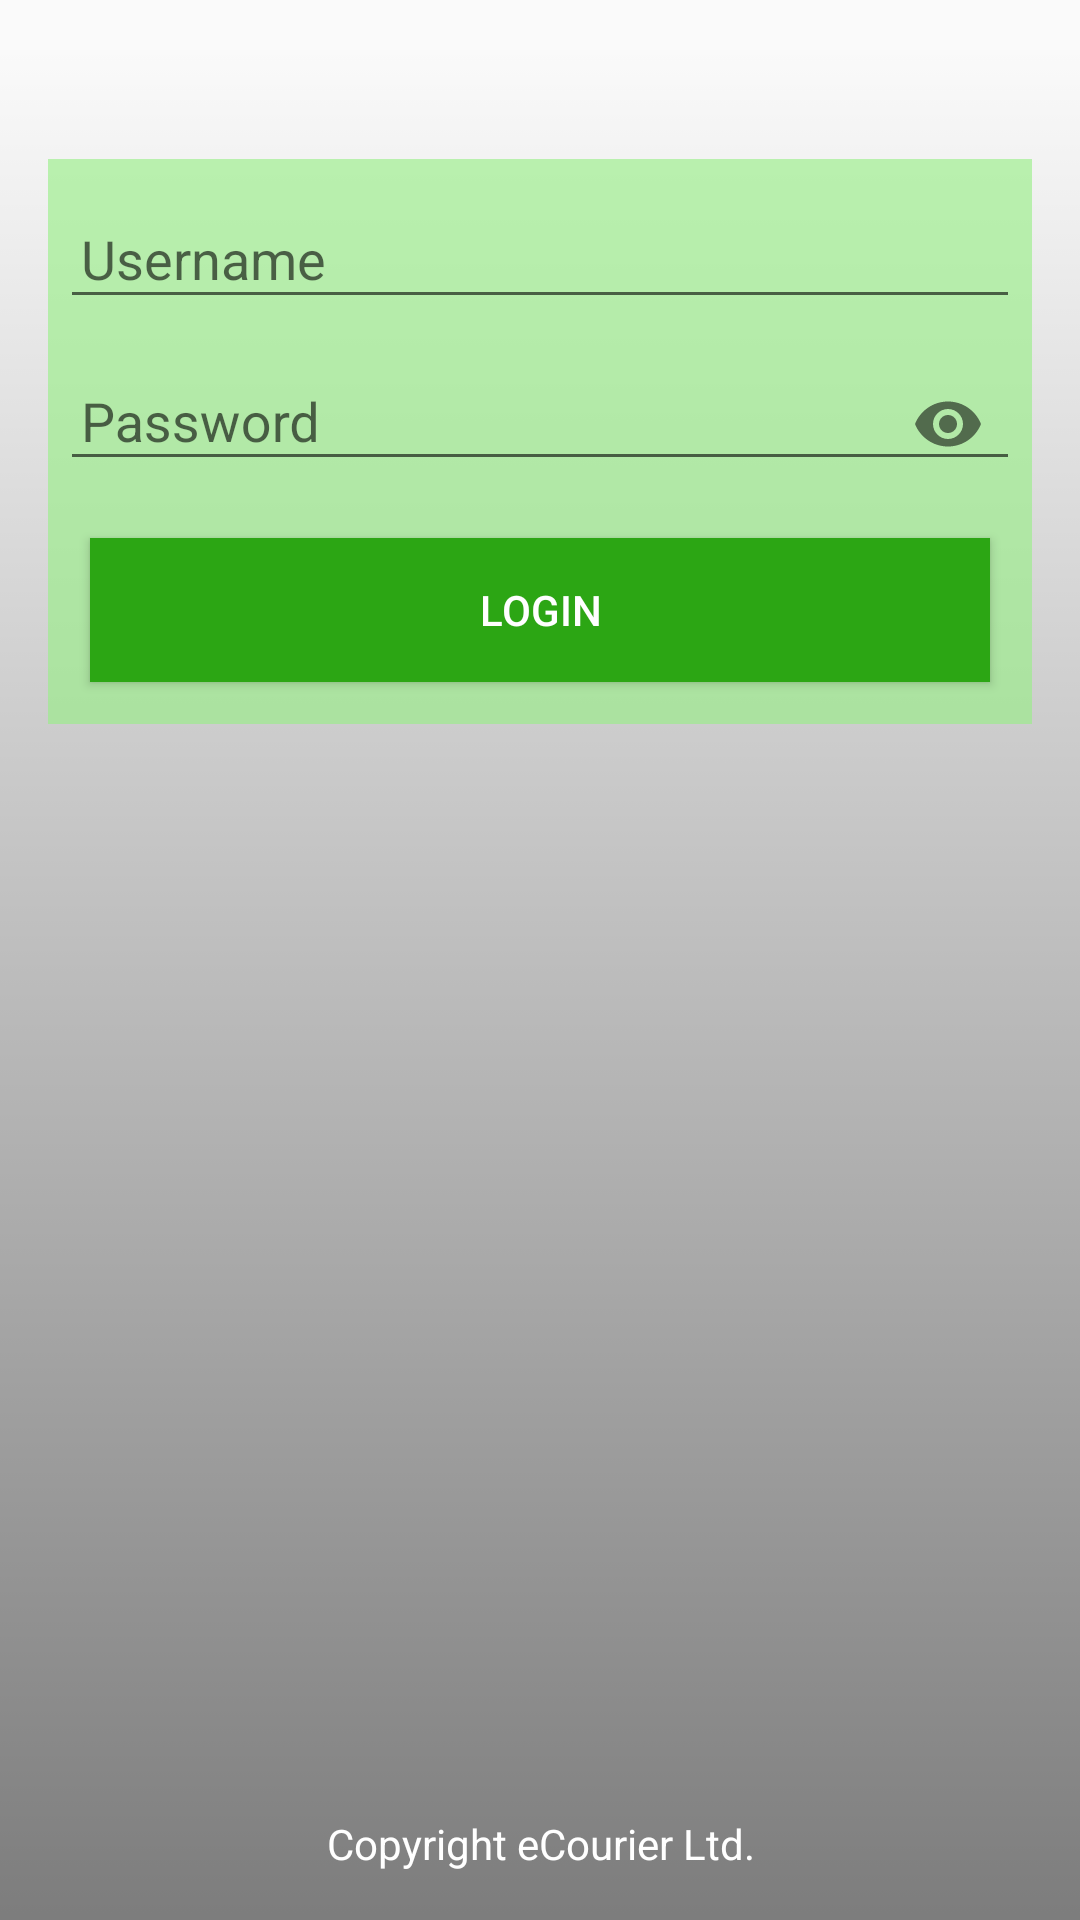

This screen was rendered from an Android layout file. Write that file and the resources it references.
<!-- AndroidManifest.xml: application theme AppTheme -->
<!-- res/layout/activity_login.xml -->
<?xml version="1.0" encoding="utf-8"?>
<RelativeLayout xmlns:android="http://schemas.android.com/apk/res/android"
    xmlns:tools="http://schemas.android.com/tools"
    android:layout_width="match_parent"
    android:layout_height="match_parent"
    xmlns:app="http://schemas.android.com/apk/res-auto"
    android:background="@drawable/bg_login"
    android:paddingTop="@dimen/activity_vertical_margin"
    tools:context="com.ks.ecmanager.ecouriermanager.activities.initLayer.ActivityLogin">

    <RelativeLayout
        android:layout_width="match_parent"
        android:layout_height="match_parent"
        android:background="@drawable/bg_linear_gradient"
        android:paddingBottom="@dimen/activity_vertical_margin"
        android:paddingLeft="@dimen/activity_horizontal_margin"
        android:paddingRight="@dimen/activity_horizontal_margin">

        <LinearLayout
            android:id="@+id/layoutHeader"
            android:layout_width="match_parent"
            android:layout_height="wrap_content"
            android:background="@color/lightColorPrimary100"
            android:gravity="center"
            android:orientation="vertical"
            android:layout_alignParentTop="true"
            android:layout_alignParentLeft="true"
            android:layout_alignParentStart="true"
            android:layout_marginTop="37dp">

            <android.support.design.widget.TextInputLayout
                android:layout_width="match_parent"
                android:layout_height="wrap_content"
                android:layout_marginLeft="4dp"
                android:layout_marginRight="4dp"
                android:layout_marginTop="4dp">

                <android.support.design.widget.TextInputEditText
                    android:id="@+id/editUserName"
                    android:layout_width="match_parent"
                    android:layout_height="wrap_content"
                    android:hint="@string/user_name"
                    android:imeOptions="actionNext"
                    android:inputType="text"
                    android:padding="7dp"
                    android:lines="1"
                    android:maxLines="1"
                    android:text="" />
            </android.support.design.widget.TextInputLayout>

            <android.support.design.widget.TextInputLayout
                android:layout_width="match_parent"
                android:layout_height="wrap_content"
                app:passwordToggleEnabled="true"
                android:layout_marginLeft="4dp"
                android:layout_marginRight="4dp">

                <android.support.design.widget.TextInputEditText
                    android:id="@+id/editPassword"
                    android:layout_width="match_parent"
                    android:layout_height="wrap_content"
                    android:hint="@string/user_password"
                    android:text=""
                    android:imeOptions="actionDone"
                    android:inputType="textWebPassword"
                    android:padding="7dp" />
            </android.support.design.widget.TextInputLayout>

            <Button
                android:id="@+id/btnSubmit"
                style="?android:attr/borderlessButtonStyle"
                android:layout_width="match_parent"
                android:layout_height="wrap_content"
                android:layout_margin="14dp"
                android:background="@color/list_row_hover_end_color"
                android:text="@string/button_login"
                android:textColor="@color/white"
                android:elevation="@dimen/cardview_default_elevation"
                tools:targetApi="honeycomb" />

        </LinearLayout>

        <LinearLayout
            android:id="@+id/copyright"
            android:layout_width="match_parent"
            android:layout_height="wrap_content"
            android:layout_alignParentBottom="true"
            android:layout_centerHorizontal="true"
            android:orientation="vertical">

            <TextView
                android:layout_width="match_parent"
                android:layout_height="wrap_content"
                android:layout_gravity="center_horizontal"
                android:gravity="center"
                android:text="@string/copyright"
                android:textColor="@color/white" />
        </LinearLayout>

    </RelativeLayout>

</RelativeLayout>
<!-- resources referenced by this layout -->
<resources>
  <color name="lightColorPrimary100">#A098f086</color>
  <color name="list_row_hover_end_color">#2ca614</color>
  <color name="white">#FFFFFF</color>
  <dimen name="activity_horizontal_margin">16dp</dimen>
  <dimen name="activity_vertical_margin">16dp</dimen>
  <dimen name="cardview_default_elevation">2dp</dimen>
  <!-- drawable bg_linear_gradient (drawable) -->
  <?xml version="1.0" encoding="utf-8"?>
  <selector xmlns:android="http://schemas.android.com/apk/res/android">
      <item>
          <shape>
              <gradient
                  android:angle="90"
                  android:startColor="@color/half_transparent_black"
                  android:endColor="@color/full_transparent_black"
                  android:type="linear" />
          </shape>
      </item>
  </selector>
  <string name="button_login">LOGIN</string>
  <string name="copyright">Copyright eCourier Ltd.</string>
  <string name="user_name">Username</string>
  <string name="user_password">Password</string>
  <style name="AppTheme" parent="Theme.AppCompat.Light.DarkActionBar">
          
          <item name="colorPrimary">@color/colorPrimary</item>
          <item name="colorPrimaryDark">@color/colorPrimaryDark</item>
          <item name="colorAccent">@color/colorAccent</item>
      </style>
  <color name="half_transparent_black">#80000000</color>
  <color name="full_transparent_black">#00000000</color>
  <color name="colorPrimary">#3F51B5</color>
  <color name="colorPrimaryDark">#303F9F</color>
  <color name="colorAccent">#FF4081</color>
</resources>
